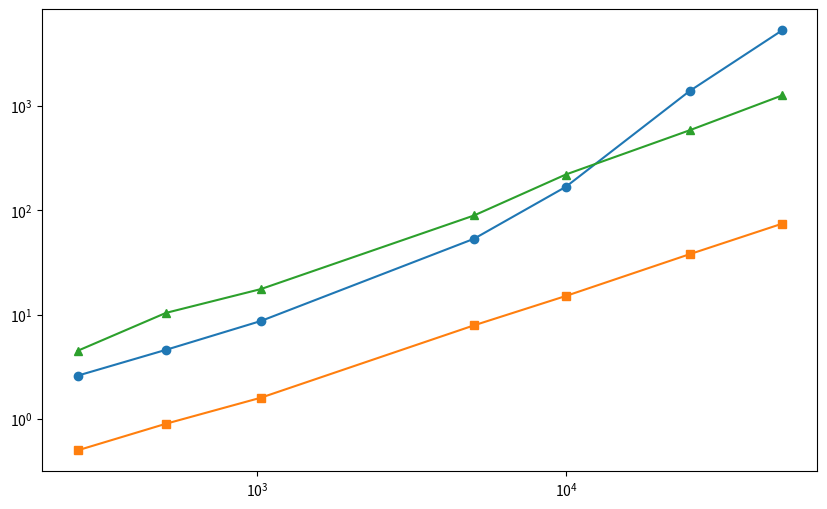

Python code for this plot: (Note: this script raises an exception after producing the figure.)
import numpy as np
import matplotlib.pyplot as plt

"""
Script to creat a runtime plot for both ADMIXTURE and tangles. runtimes need to be 
computed separately. 
"""

# SNP counts in runtime analysis:
snp_counts = [263, 508, 1031, 5041, 9987, 25132, 50042]

# labels for x-axis
x_labels = [250, 500, 1000, 5000, 10000, 25000, 50000]

# runtimes of each method:
runtimes_tangles = np.array([2.6, 4.6, 8.7, 53.4, 168, 1394.2, 5317.3])
runtimes_tangles_cost_precomputed = np.array([0.5, 0.9, 1.6, 7.9, 15.1, 38, 74.5])
runtimes_ADMIXTURE = np.array([4.5, 10.4, 17.6, 89.3, 220.6, 586, 1264.5])

# creat the plot:
fig, ax = plt.subplots(figsize=(10, 6))
# logarithmic scale for x and y-axis:
plt.yscale('log')
plt.xscale('log')
# plot:
plt.plot(snp_counts, runtimes_tangles, marker='o', label='Tadmixture')
plt.plot(snp_counts, runtimes_tangles_cost_precomputed, marker='s', label='Tadmixture with precomputed costs')
plt.plot(snp_counts, runtimes_ADMIXTURE, marker='^', label='ADMIXTURE')

plt.minorticks_off()
ax.set_xticks([263, 508, 1031, 5041, 9987, 25132, 50042], fontsize=14)
ax.set_xticklabels([250, 500, 1000, 5000, 10000, 25000, 50000], fontsize=14)
plt.xlabel('number of SNPs', fontsize=14)
plt.ylabel('runtime (in sec)', fontsize=14)
plt.tick_params(axis='y', labelsize=14)
plt.tick_params(axis='x', labelsize=14)

# legend:
plt.legend(fontsize=14)
# save plot as jpeg:
plt.tight_layout()
plt.savefig('plots/runtime_plot.jpeg', format = 'jpeg')
plt.show()